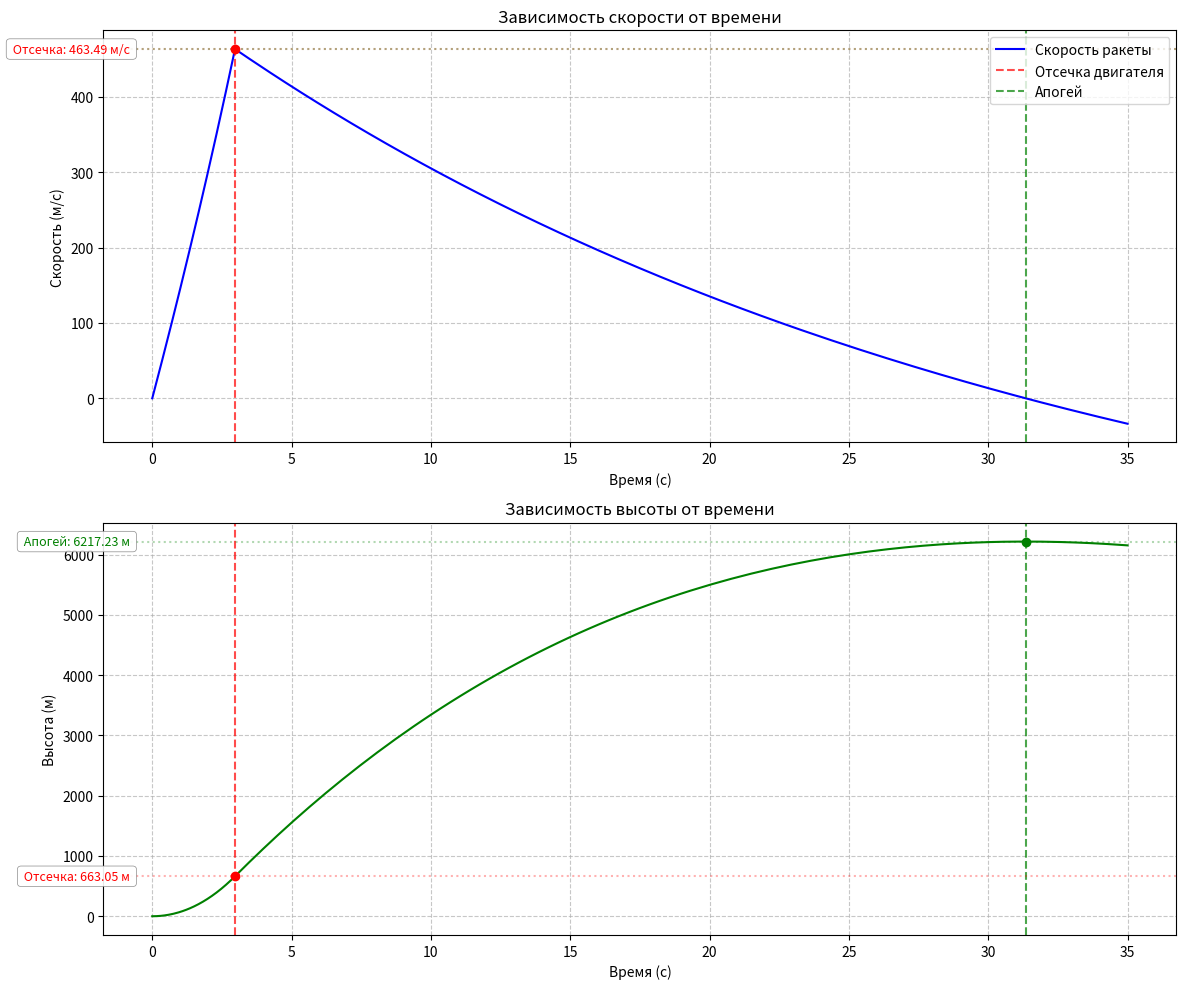

Write the Python code that produced this figure.
import numpy as np
from scipy.integrate import solve_ivp
import matplotlib.pyplot as plt
from matplotlib.patches import FancyBboxPatch

def rocket_motion(t, state, m0, m_final, F, t_thrust, k, g):
    y, v = state
    r = (m0 - m_final) / t_thrust
    
    # Активная фаза (работа двигателя)
    if t <= t_thrust:
        m = m0 - r * t
        dvdt = F/m - g - k*v/m
    # Пассивная фаза (двигатель выключен)
    else:
        m = m_final
        dvdt = -g - k*v/m
    
    dydt = v
    return [dydt, dvdt]

# Исходные параметры
params = {
    'm0': 4.0,        # начальная масса (кг)
    'm_final': 3.0,   # конечная масса (кг)
    'F': 600.0,       # сила тяги (Н)
    't_thrust': 2.97, # время работы двигателя (с)
    'k': 0.1,         # коэффициент сопротивления (кг/с)
    'g': 9.81         # ускорение свободного падения (м/с²)
}

# Время интегрирования (до достижения апогея)
t_end = 35.0  # достаточно для достижения апогея

# Решение ОДУ
sol = solve_ivp(rocket_motion, [0, t_end], [0, 0], 
                args=tuple(params.values()),
                method='RK45', rtol=1e-12, atol=1e-15,
                dense_output=True)

# Находим время и скорость в конце активной фазы
t_active_end = params['t_thrust']
v_active_end = sol.sol(t_active_end)[1]
y_active_end = sol.sol(t_active_end)[0]

# Находим апогей
t_apogee_index = np.where(sol.y[1] < 0)[0]
if t_apogee_index.size > 0:
    idx = t_apogee_index[0]
    t_prev = sol.t[idx-1]
    t_curr = sol.t[idx]
    v_prev = sol.y[1, idx-1]
    v_curr = sol.y[1, idx]
    
    # Линейная интерполяция для относительно точного определения апогея
    alpha = -v_prev / (v_curr - v_prev)
    t_apogee = t_prev + alpha * (t_curr - t_prev)
    y_max = sol.sol(t_apogee)[0]
else:
    t_apogee = sol.t[-1]
    y_max = sol.y[0, -1]

# Находим максимальную скорость и время ее достижения
idx_vmax = np.argmax(sol.y[1])
v_max = sol.y[1, idx_vmax]
t_vmax = sol.t[idx_vmax]

# Проверка, нужно ли показывать отдельно максимальную скорость
show_max_speed = abs(v_max - v_active_end) > 1.0

# Вывод результатов
print("\nТочные результаты расчета:")
print(f"Скорость в конце активной фазы (t={params['t_thrust']} с): {v_active_end:.2f} м/с")
print(f"Высота в конце активной фазы: {y_active_end:.2f} м")
print(f"Максимальная скорость: {v_max:.2f} м/с (t={t_vmax:.2f} с)")
print(f"Высота апогея: {y_max:.2f} м (t={t_apogee:.2f} с)")
print(f"Общее время подъёма: {t_apogee:.2f} с")

# Построение графиков
plt.figure(figsize=(12, 10))

# Общие настройки стиля для подписей
label_style = {'bbox': dict(boxstyle="round,pad=0.3", fc='white', ec='gray', alpha=0.9, lw=0.5),
               'fontsize': 9, 'ha': 'right', 'va': 'center'}

# График скорости
plt.subplot(2, 1, 1)
plt.plot(sol.t, sol.y[1], 'b-', label='Скорость ракеты')
plt.axvline(x=params['t_thrust'], color='r', linestyle='--', alpha=0.7, label='Отсечка двигателя')
plt.axvline(x=t_apogee, color='g', linestyle='--', alpha=0.7, label='Апогей')

# Ключевые линии и аннотации скорости
plt.axhline(y=v_active_end, color='r', linestyle=':', alpha=0.3)
plt.axhline(y=v_max, color='g', linestyle=':', alpha=0.3)

# Маркеры для ключевых точек
plt.plot(t_active_end, v_active_end, 'ro', markersize=6)
plt.plot(t_vmax, v_max, 'gD', markersize=6) if show_max_speed else None

# Подписи значений слева с фоном
x_pos = -0.02 * max(sol.t)  # Позиция слева от оси
plt.text(x_pos, v_active_end, f' Отсечка: {v_active_end:.2f} м/с ', 
         color='r', **label_style)

if show_max_speed:
    plt.text(x_pos, v_max, f' Макс.скорость: {v_max:.2f} м/с ', 
             color='g', **label_style)
elif abs(v_max - v_active_end) > 0.01:  # Если почти равны, но не совсем
    plt.text(x_pos, v_active_end, f' Отсечка/макс: {v_active_end:.2f} м/с ', 
             color='purple', **label_style)

plt.xlabel('Время (с)')
plt.ylabel('Скорость (м/с)')
plt.title('Зависимость скорости от времени')
plt.grid(True, linestyle='--', alpha=0.7)

# Легенда без дублирования информации
handles, labels = plt.gca().get_legend_handles_labels()
plt.legend(handles, labels, loc='upper right')

# График высоты
plt.subplot(2, 1, 2)
plt.plot(sol.t, sol.y[0], 'g-', label='Высота ракеты')
plt.axvline(x=params['t_thrust'], color='r', linestyle='--', alpha=0.7)
plt.axvline(x=t_apogee, color='g', linestyle='--', alpha=0.7)

# Ключевые линии и аннотации высоты
plt.axhline(y=y_active_end, color='r', linestyle=':', alpha=0.3)
plt.axhline(y=y_max, color='g', linestyle=':', alpha=0.3)

# Маркеры для ключевых точек
plt.plot(t_active_end, y_active_end, 'ro', markersize=6)
plt.plot(t_apogee, y_max, 'go', markersize=6)

# Подписи значений слева с фоном
plt.text(x_pos, y_active_end, f' Отсечка: {y_active_end:.2f} м ', 
         color='r', **label_style)
plt.text(x_pos, y_max, f' Апогей: {y_max:.2f} м ', 
         color='g', **label_style)

plt.xlabel('Время (с)')
plt.ylabel('Высота (м)')
plt.title('Зависимость высоты от времени')
plt.grid(True, linestyle='--', alpha=0.7)

# Установим одинаковые отступы слева для обоих графиков
plt.subplots_adjust(left=0.12)

plt.tight_layout()
plt.savefig('out.png', dpi=300)
plt.show()